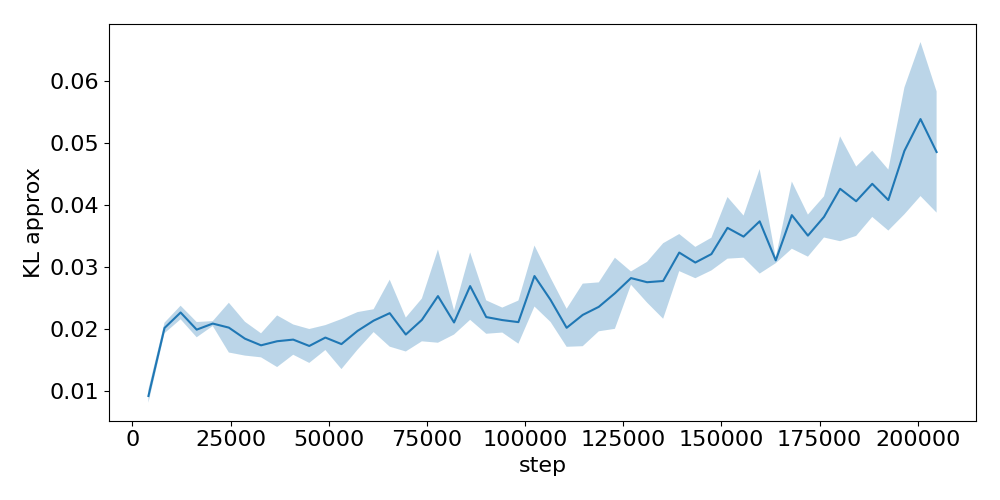

The table this chart was drawn from, first rows:
step, run_0, run_1, run_2
4096, 0.009342, 0.00795, 0.01009
8192, 0.02077, 0.01915, 0.02044
12288, 0.02137, 0.02305, 0.02345
16384, 0.01845, 0.02079, 0.02031
20480, 0.02085, 0.02122, 0.02043
24576, 0.02344, 0.01568, 0.02141
28672, 0.02061, 0.01533, 0.01924
32768, 0.01815, 0.0187, 0.0151
36864, 0.0206, 0.01316, 0.02017
40960, 0.01632, 0.021, 0.0174
45056, 0.01537, 0.01591, 0.02036
49152, 0.01672, 0.02072, 0.01827
53248, 0.01638, 0.02201, 0.01416
57344, 0.0228, 0.01941, 0.01674
61440, 0.0207, 0.01984, 0.02338
65536, 0.02028, 0.01857, 0.02869
69632, 0.01637, 0.01896, 0.02186
73728, 0.02077, 0.01834, 0.02517
77824, 0.02704, 0.01701, 0.03177
81920, 0.02191, 0.02235, 0.01877
86016, 0.03316, 0.0232, 0.02432
90112, 0.0247, 0.01931, 0.02164
94208, 0.02031, 0.02016, 0.02373
98304, 0.02242, 0.0171, 0.02367
102400, 0.02994, 0.02303, 0.03257
106496, 0.02467, 0.02109, 0.02823
110592, 0.0235, 0.01746, 0.0195
114688, 0.02077, 0.01806, 0.02786
118784, 0.02564, 0.01898, 0.026
122880, 0.0262, 0.01976, 0.03123
126976, 0.02935, 0.02799, 0.02723
131072, 0.02502, 0.02628, 0.03125
135168, 0.02284, 0.02574, 0.03457
139264, 0.03195, 0.02951, 0.03548
143360, 0.02814, 0.03321, 0.03075
147456, 0.02905, 0.03399, 0.03317
151552, 0.03304, 0.03385, 0.04204
155648, 0.03236, 0.03354, 0.03877
159744, 0.02901, 0.03717, 0.04591
163840, 0.03074, 0.03157, 0.03082
167936, 0.03806, 0.03309, 0.04394
172032, 0.03194, 0.03453, 0.03868
176128, 0.03609, 0.04192, 0.03622
180224, 0.0368, 0.03872, 0.05235
184320, 0.03511, 0.04041, 0.04632
188416, 0.03738, 0.04534, 0.04756
192512, 0.0353, 0.04228, 0.04482
196608, 0.03724, 0.05691, 0.05211
200704, 0.04251, 0.05199, 0.06719
204800, 0.03931, 0.04756, 0.05883
